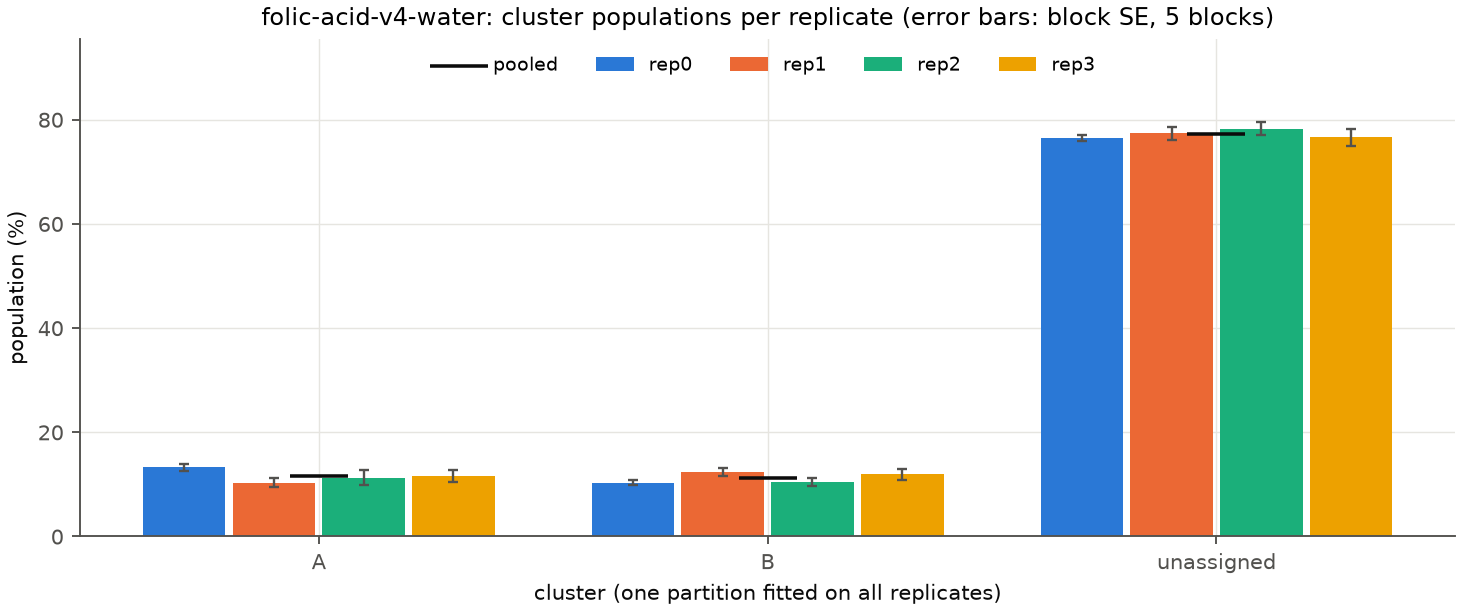

The data file committed next to this chart (first rows):
cluster, rep0_mass, rep1_mass, rep2_mass, rep3_mass, rep0_block_se, rep1_block_se, rep2_block_se, rep3_block_se, pooled_mass
A, 0.1326, 0.1031, 0.1130, 0.1153, 0.0068, 0.0082, 0.0144, 0.0116, 0.1160
B, 0.1032, 0.1234, 0.1045, 0.1190, 0.0042, 0.0083, 0.0077, 0.0103, 0.1125
unassigned, 0.7642, 0.7735, 0.7825, 0.7657, 0.0057, 0.0120, 0.0127, 0.0157, 0.7715
